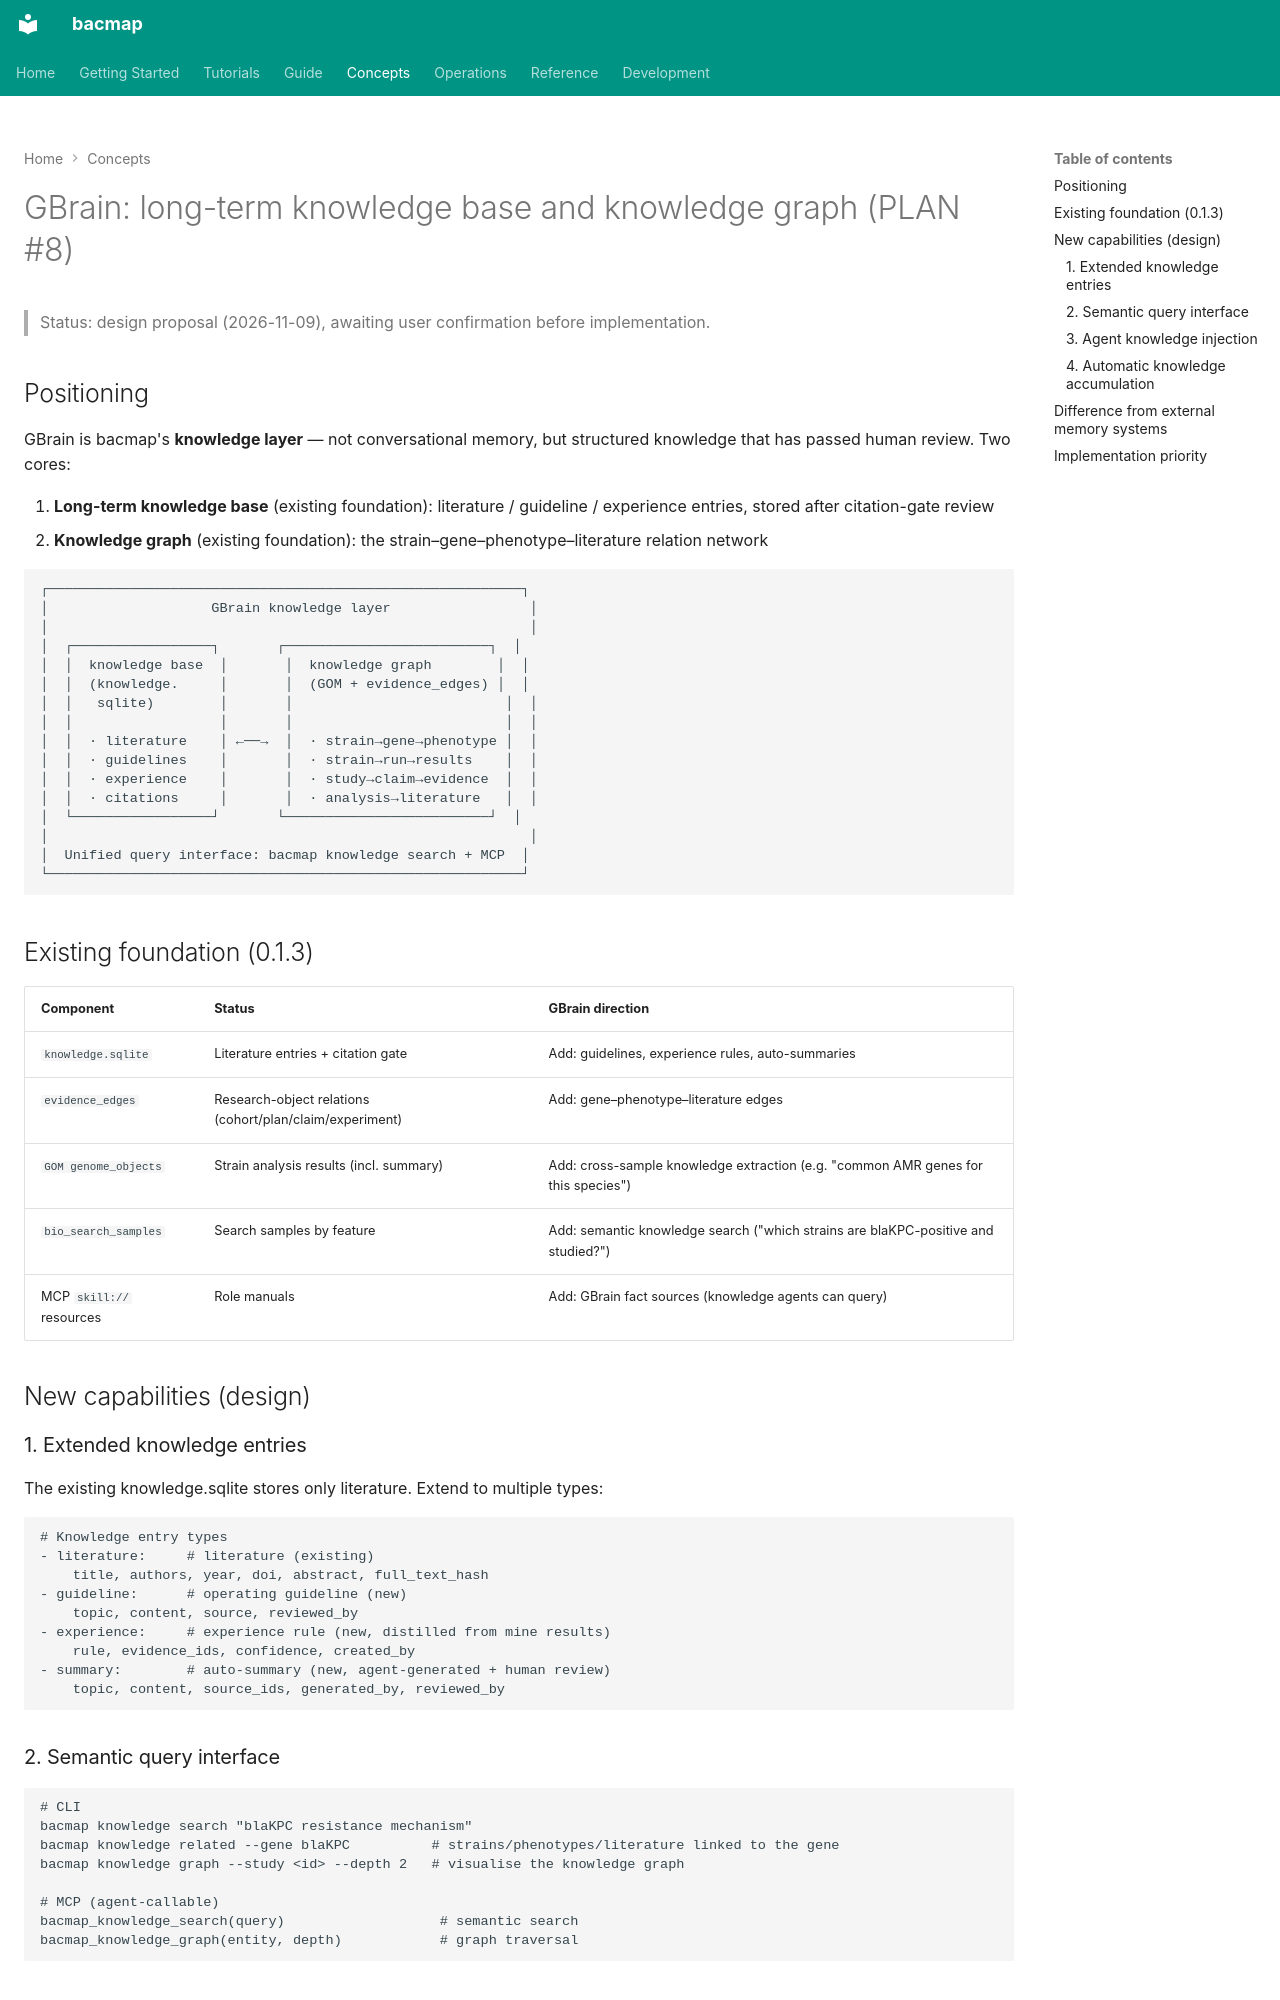

repository: indexofire/bacmap · page: concepts/gbrain/index.html · generator: mkdocs

# GBrain: long-term knowledge base and knowledge graph (PLAN #8)

> Status: design proposal (2026-11-09), awaiting user confirmation before implementation.

## Positioning

GBrain is bacmap's **knowledge layer** — not conversational memory, but
structured knowledge that has passed human review. Two cores:

1. **Long-term knowledge base** (existing foundation): literature / guideline /
   experience entries, stored after citation-gate review
2. **Knowledge graph** (existing foundation): the strain–gene–phenotype–literature
   relation network

```
┌──────────────────────────────────────────────────────────┐
│                    GBrain knowledge layer                 │
│                                                           │
│  ┌─────────────────┐       ┌─────────────────────────┐  │
│  │  knowledge base  │       │  knowledge graph        │  │
│  │  (knowledge.     │       │  (GOM + evidence_edges) │  │
│  │   sqlite)        │       │                          │  │
│  │                  │       │                          │  │
│  │  · literature    │ ←──→  │  · strain→gene→phenotype │  │
│  │  · guidelines    │       │  · strain→run→results    │  │
│  │  · experience    │       │  · study→claim→evidence  │  │
│  │  · citations     │       │  · analysis→literature   │  │
│  └─────────────────┘       └─────────────────────────┘  │
│                                                           │
│  Unified query interface: bacmap knowledge search + MCP  │
└──────────────────────────────────────────────────────────┘
```

## Existing foundation (0.1.3)

| Component | Status | GBrain direction |
|---|---|---|
| `knowledge.sqlite` | Literature entries + citation gate | Add: guidelines, experience rules, auto-summaries |
| `evidence_edges` | Research-object relations (cohort/plan/claim/experiment) | Add: gene–phenotype–literature edges |
| `GOM genome_objects` | Strain analysis results (incl. summary) | Add: cross-sample knowledge extraction (e.g. "common AMR genes for this species") |
| `bio_search_samples` | Search samples by feature | Add: semantic knowledge search ("which strains are blaKPC-positive and studied?") |
| MCP `skill://` resources | Role manuals | Add: GBrain fact sources (knowledge agents can query) |

## New capabilities (design)

### 1. Extended knowledge entries

The existing knowledge.sqlite stores only literature. Extend to multiple types:

```yaml
# Knowledge entry types
- literature:     # literature (existing)
    title, authors, year, doi, abstract, full_text_hash
- guideline:      # operating guideline (new)
    topic, content, source, reviewed_by
- experience:     # experience rule (new, distilled from mine results)
    rule, evidence_ids, confidence, created_by
- summary:        # auto-summary (new, agent-generated + human review)
    topic, content, source_ids, generated_by, reviewed_by
```
